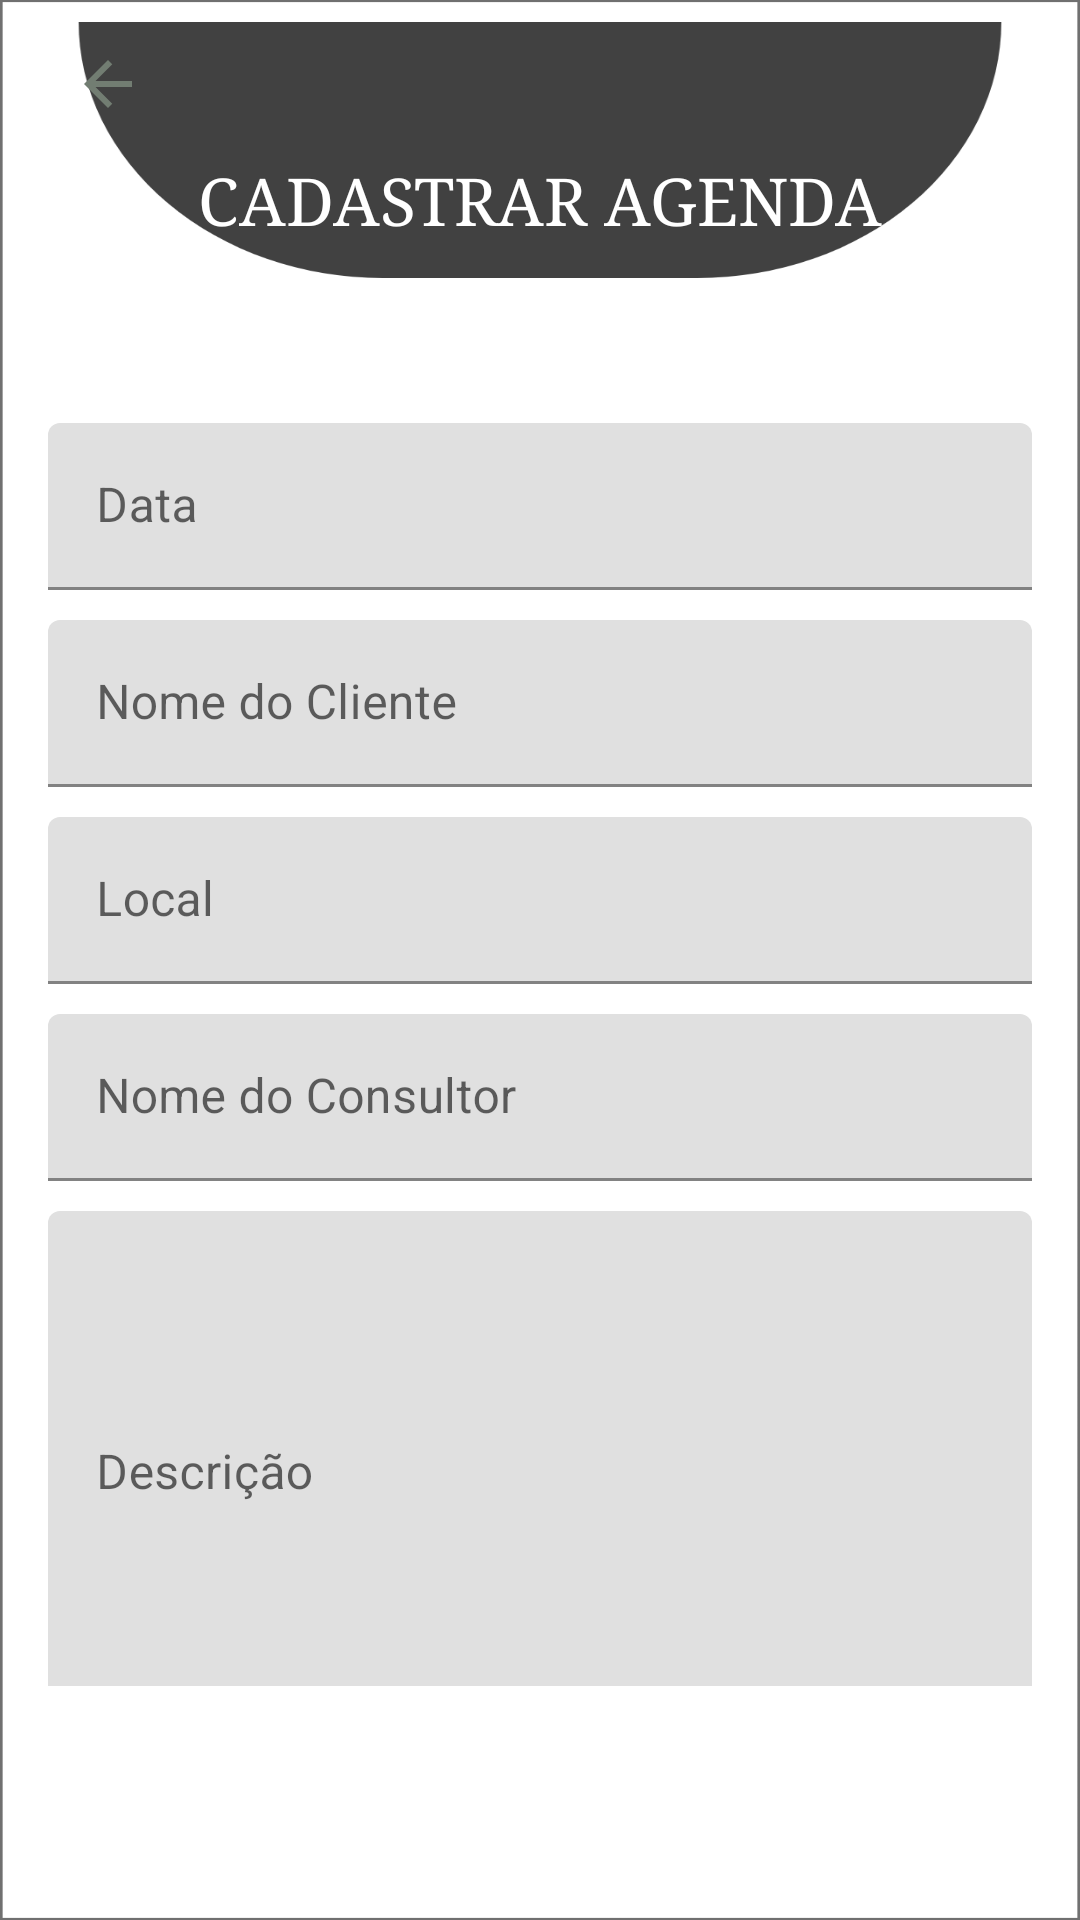

Produce the Android XML layout that renders to this screen, including the resource entries it uses.
<!-- AndroidManifest.xml: application theme Theme.InfiniteSystem -->
<!-- res/layout/activity_cadastro_agenda.xml -->
<?xml version="1.0" encoding="utf-8"?>
<androidx.constraintlayout.widget.ConstraintLayout xmlns:android="http://schemas.android.com/apk/res/android"
    xmlns:app="http://schemas.android.com/apk/res-auto"
    xmlns:tools="http://schemas.android.com/tools"
    android:layout_width="match_parent"
    android:layout_height="match_parent"
    android:background="@drawable/bg_fundo_form"
    tools:context=".controlador.CadAgendaActivity">

    <Button
        android:id="@+id/btnVoltarMenuCad5"
        android:layout_width="wrap_content"
        android:layout_height="wrap_content"
        android:layout_marginStart="24dp"
        android:layout_marginTop="4dp"
        android:background="@android:color/transparent"
        android:drawableLeft="@drawable/ic_voltar_24"
        app:layout_constraintStart_toStartOf="parent"
        app:layout_constraintTop_toTopOf="parent" />

    <Button
        android:id="@+id/button6"
        android:layout_width="wrap_content"
        android:layout_height="wrap_content"
        android:layout_marginTop="4dp"
        android:layout_marginEnd="36dp"
        android:background="@android:color/transparent"
        android:drawableRight="@drawable/ic_confirmar_24"
        android:onClick="salverAgen"
        app:layout_constraintEnd_toEndOf="parent"
        app:layout_constraintTop_toTopOf="parent" />

    <TextView
        android:id="@+id/textView8"
        android:layout_width="wrap_content"
        android:layout_height="wrap_content"
        android:fontFamily="serif"
        android:text="CADASTRAR AGENDA"
        android:textColor="@color/white"
        android:textSize="22sp"
        app:layout_constraintEnd_toEndOf="parent"
        app:layout_constraintStart_toStartOf="parent"
        app:layout_constraintTop_toBottomOf="@+id/btnVoltarMenuCad5"/>

    <LinearLayout
        android:layout_width="0dp"
        android:layout_height="421dp"
        android:layout_marginStart="16dp"
        android:layout_marginTop="60dp"
        android:layout_marginEnd="16dp"
        android:orientation="vertical"
        app:layout_constraintEnd_toEndOf="parent"
        app:layout_constraintHorizontal_bias="0.516"
        app:layout_constraintStart_toStartOf="parent"
        app:layout_constraintTop_toBottomOf="@+id/textView8">

        <com.google.android.material.textfield.TextInputLayout
            android:layout_width="match_parent"
            android:layout_height="wrap_content">

            <com.google.android.material.textfield.TextInputEditText
                android:id="@+id/editDataAgen"
                android:layout_width="match_parent"
                android:layout_height="wrap_content"
                android:hint="Data"
                android:inputType="date" />
        </com.google.android.material.textfield.TextInputLayout>

        <Space
            android:layout_width="match_parent"
            android:layout_height="10dp" />

        <com.google.android.material.textfield.TextInputLayout
            android:layout_width="match_parent"
            android:layout_height="wrap_content">

            <com.google.android.material.textfield.TextInputEditText
                android:id="@+id/editNomeAgenCli"
                android:layout_width="match_parent"
                android:layout_height="wrap_content"
                android:hint="Nome do Cliente"
                android:inputType="textPersonName" />

        </com.google.android.material.textfield.TextInputLayout>

        <Space
            android:layout_width="match_parent"
            android:layout_height="10dp" />

        <com.google.android.material.textfield.TextInputLayout
            android:layout_width="match_parent"
            android:layout_height="wrap_content">

            <com.google.android.material.textfield.TextInputEditText
                android:id="@+id/editLocalAgen"
                android:layout_width="match_parent"
                android:layout_height="wrap_content"
                android:hint="Local"
                android:inputType="text" />
        </com.google.android.material.textfield.TextInputLayout>

        <Space
            android:layout_width="match_parent"
            android:layout_height="10dp" />

        <com.google.android.material.textfield.TextInputLayout
            android:layout_width="match_parent"
            android:layout_height="wrap_content">

            <com.google.android.material.textfield.TextInputEditText
                android:id="@+id/editNomeAgenCons"
                android:layout_width="match_parent"
                android:layout_height="wrap_content"
                android:hint="Nome do Consultor"
                android:inputType="text" />
        </com.google.android.material.textfield.TextInputLayout>

        <Space
            android:layout_width="match_parent"
            android:layout_height="10dp" />

        <com.google.android.material.textfield.TextInputLayout
            android:layout_width="match_parent"
            android:layout_height="175dp">

            <com.google.android.material.textfield.TextInputEditText
                android:id="@+id/editDescriAgen"
                android:layout_width="match_parent"
                android:layout_height="match_parent"
                android:hint="Descrição"
                android:inputType="textLongMessage" />
        </com.google.android.material.textfield.TextInputLayout>
    </LinearLayout>


</androidx.constraintlayout.widget.ConstraintLayout>
<!-- resources referenced by this layout -->
<resources>
  <color name="white">#FFFFFFFF</color>
  <!-- drawable bg_fundo_form: png bitmap (drawable-hdpi, 21891 bytes) -->
  <!-- drawable ic_voltar_24 (drawable) -->
  <vector android:autoMirrored="true" android:height="24dp"
      android:tint="#727D72" android:viewportHeight="24"
      android:viewportWidth="24" android:width="24dp" xmlns:android="http://schemas.android.com/apk/res/android">
      <path android:fillColor="@android:color/white" android:pathData="M20,11H7.83l5.59,-5.59L12,4l-8,8 8,8 1.41,-1.41L7.83,13H20v-2z"/>
  </vector>
  <style name="Theme.InfiniteSystem" parent="Theme.MaterialComponents.DayNight.NoActionBar">
          
          <item name="colorPrimary">@color/verdeprincipal</item>
          <item name="colorPrimaryVariant">@color/pretoprincipal</item>
          <item name="colorOnPrimary">@color/white</item>
          
          <item name="colorSecondary">@color/verdeescuro</item>
          <item name="colorSecondaryVariant">@color/pretoprincipal</item>
          <item name="colorOnSecondary">@color/black</item>
          
          <item name="android:statusBarColor" tools:targetApi="l">?attr/colorPrimaryVariant</item>
          
      </style>
  <color name="verdeprincipal">#0abf04</color>
  <color name="pretoprincipal">#414141</color>
  <color name="verdeescuro">#044002</color>
  <color name="black">#FF000000</color>
</resources>
